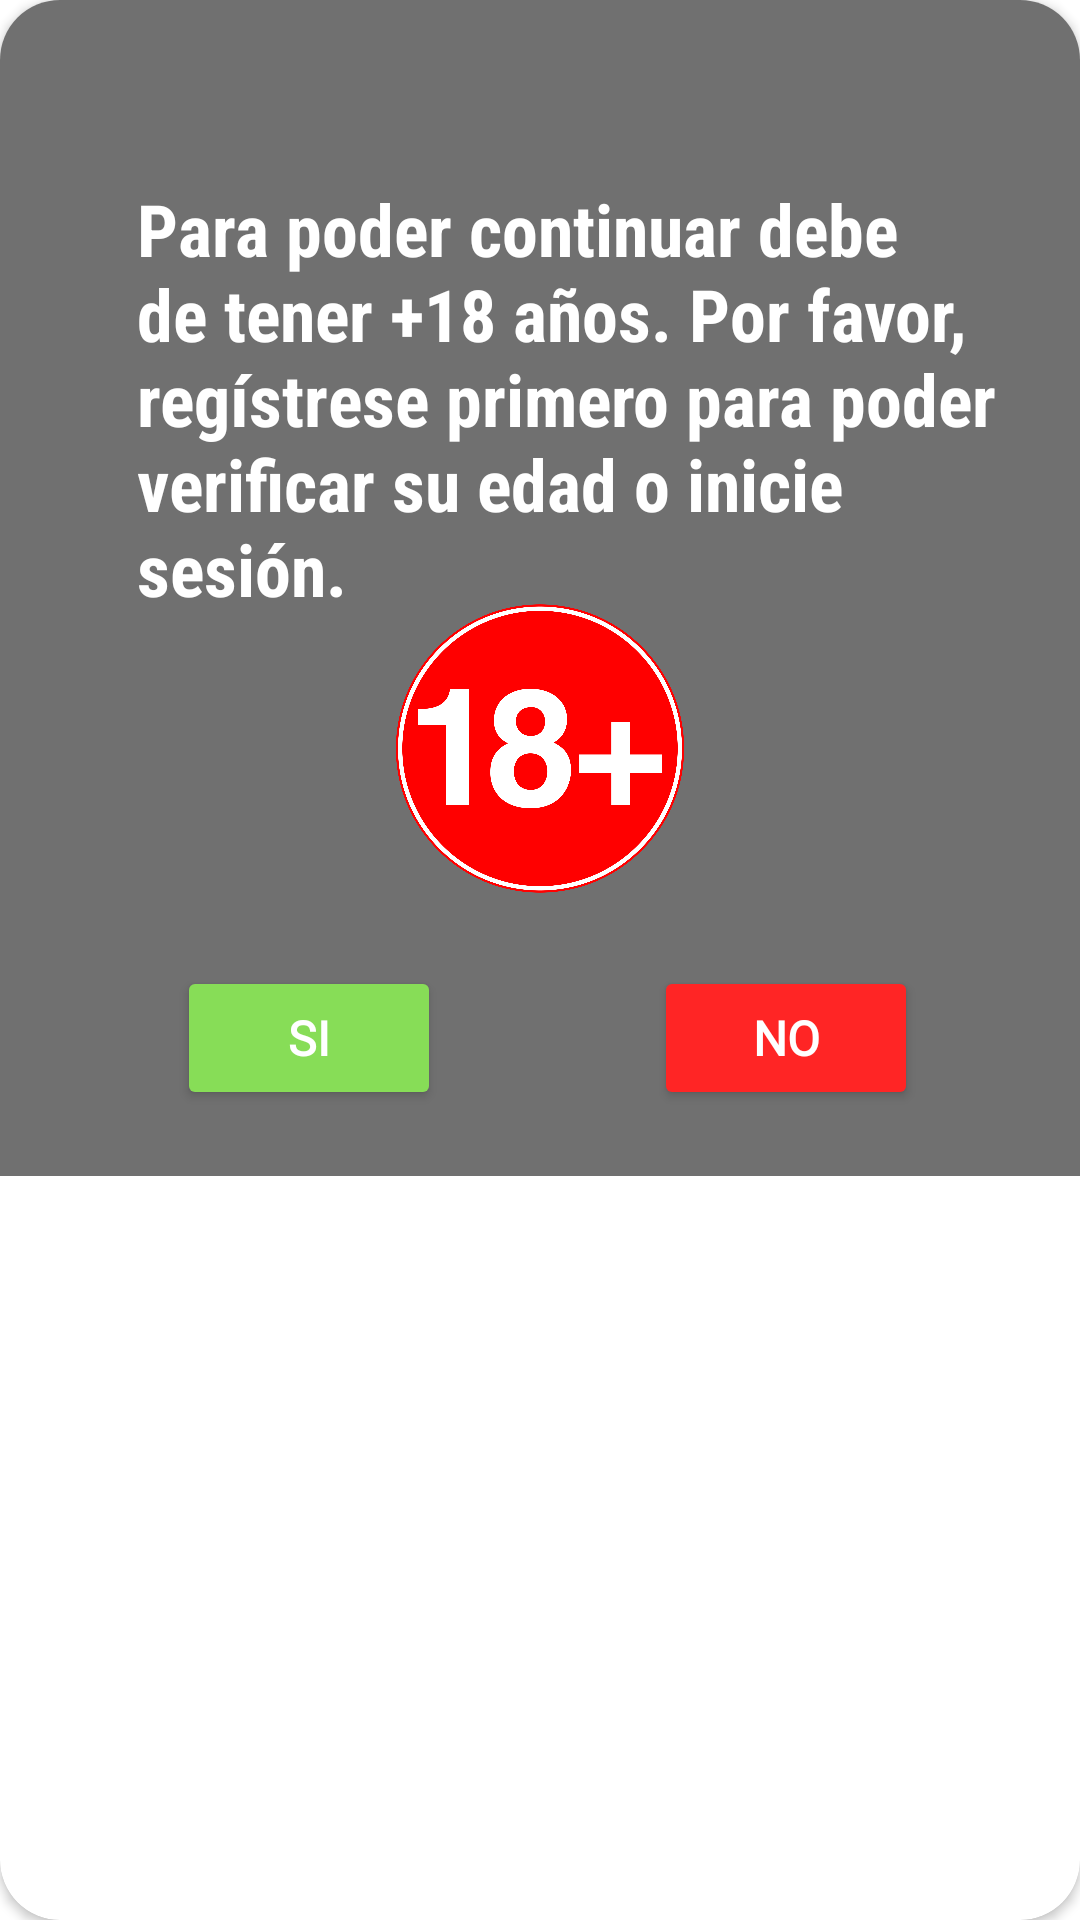

The Android layout XML behind this screen, and the referenced resources:
<!-- AndroidManifest.xml: application theme Theme.Casino -->
<!-- res/layout/edad_dialog.xml -->
<?xml version="1.0" encoding="utf-8"?>
<androidx.constraintlayout.widget.ConstraintLayout xmlns:android="http://schemas.android.com/apk/res/android"
    xmlns:app="http://schemas.android.com/apk/res-auto"
    xmlns:tools="http://schemas.android.com/tools"
    android:layout_width="350dp"
    android:layout_height="wrap_content"
    android:layout_gravity="center">

    <androidx.cardview.widget.CardView
        android:layout_width="match_parent"
        android:layout_height="match_parent"
        app:cardCornerRadius="20dp"
        app:layout_constraintBottom_toBottomOf="parent"
        app:layout_constraintEnd_toEndOf="parent"
        app:layout_constraintStart_toStartOf="parent"
        app:layout_constraintTop_toTopOf="parent">

        <androidx.constraintlayout.widget.ConstraintLayout
            android:layout_width="match_parent"
            android:layout_height="392dp"
            android:background="#707070">

            <Button
                android:id="@+id/btSi"
                android:layout_width="wrap_content"
                android:layout_height="wrap_content"
                android:layout_marginTop="330dp"
                android:layout_marginBottom="30dp"
                android:backgroundTint="@color/color_green"
                android:contentDescription="boton_si"
                android:fontFamily="@font/brygada_1918"
                android:text="Si"
                android:textColor="@color/white"
                android:textSize="16sp"
                android:textStyle="bold"
                app:layout_constraintBottom_toBottomOf="parent"
                app:layout_constraintEnd_toEndOf="parent"
                app:layout_constraintHorizontal_bias="0.217"
                app:layout_constraintStart_toStartOf="parent"
                app:layout_constraintTop_toTopOf="parent"
                tools:ignore="HardcodedText,TextContrastCheck" />

            <Button
                android:id="@+id/btNo"
                android:layout_width="wrap_content"
                android:layout_height="wrap_content"
                android:layout_marginTop="330dp"
                android:layout_marginBottom="30dp"
                android:backgroundTint="@color/color_red"
                android:contentDescription="boton_no"
                android:fontFamily="@font/brygada_1918"
                android:text="No"
                android:textColor="@color/white"
                android:textSize="16sp"
                android:textStyle="bold"
                app:layout_constraintBottom_toBottomOf="parent"
                app:layout_constraintEnd_toEndOf="parent"
                app:layout_constraintHorizontal_bias="0.801"
                app:layout_constraintStart_toStartOf="parent"
                app:layout_constraintTop_toTopOf="parent"
                tools:ignore="HardcodedText" />

            <ImageView
                android:id="@+id/imgEdad"
                android:layout_width="174dp"
                android:layout_height="107dp"
                android:layout_marginTop="196dp"
                android:contentDescription="imgEdad"
                app:layout_constraintEnd_toEndOf="parent"
                app:layout_constraintStart_toStartOf="parent"
                app:layout_constraintTop_toTopOf="parent"
                app:srcCompat="@drawable/edad"
                tools:ignore="HardcodedText" />

            <TextView
                android:id="@+id/tvVictoriaTitle"
                android:layout_width="295dp"
                android:layout_height="140dp"
                android:layout_marginTop="60dp"
                android:fontFamily="sans-serif-condensed"
                android:text="Para poder continuar debe de tener +18 años. Por favor, regístrese primero para poder verificar su edad o inicie sesión."
                android:textColor="@color/white"
                android:textSize="24sp"
                android:textStyle="bold"
                app:layout_constraintEnd_toEndOf="parent"
                app:layout_constraintHorizontal_bias="0.705"
                app:layout_constraintStart_toStartOf="parent"
                app:layout_constraintTop_toTopOf="parent"
                tools:ignore="HardcodedText,TextSizeCheck" />

            <ImageView
                android:id="@+id/imgClose"
                android:layout_width="wrap_content"
                android:layout_height="wrap_content"
                android:layout_marginTop="20dp"
                android:layout_marginEnd="16dp"
                android:contentDescription="boton_cerrar"
                app:layout_constraintEnd_toEndOf="parent"
                app:layout_constraintTop_toTopOf="parent"
                app:srcCompat="@drawable/icon_close"
                tools:ignore="HardcodedText" />

        </androidx.constraintlayout.widget.ConstraintLayout>
    </androidx.cardview.widget.CardView>

</androidx.constraintlayout.widget.ConstraintLayout>
<!-- resources referenced by this layout -->
<resources>
  <color name="color_green">#87DD57</color>
  <color name="color_red">#FF2525</color>
  <color name="white">#FFFFFFFF</color>
  <!-- drawable edad: png bitmap (drawable, 153731 bytes) -->
  <style name="Theme.Casino" parent="Theme.MaterialComponents.DayNight.NoActionBar">
          
          <item name="colorPrimary">@color/purple_500</item>
          <item name="colorPrimaryVariant">@color/purple_700</item>
          <item name="colorOnPrimary">@color/white</item>
          
          <item name="colorSecondary">@color/teal_200</item>
          <item name="colorSecondaryVariant">@color/teal_700</item>
          <item name="colorOnSecondary">@color/black</item>
          
          <item name="android:statusBarColor">?attr/colorPrimaryVariant</item>
          
          <item name="textAppearanceLabelLarge">@style/TextAppearance.Casino.Label.Large</item>
  
  
      </style>
  <color name="purple_500">#FF6200EE</color>
  <color name="purple_700">#FF3700B3</color>
  <color name="teal_200">#FF03DAC5</color>
  <color name="teal_700">#FF018786</color>
  <color name="black">#FF000000</color>
  <style name="TextAppearance.Casino.Label.Large" parent="TextAppearance.MaterialComponents.Headline6">
          <item name="materialButtonStyle">@style/Widget.Material3.Button.TonalButton</item>
          <item name="android:textSize">16sp</item>
          <item name="android:textColor">@color/white</item>
      </style>
</resources>
